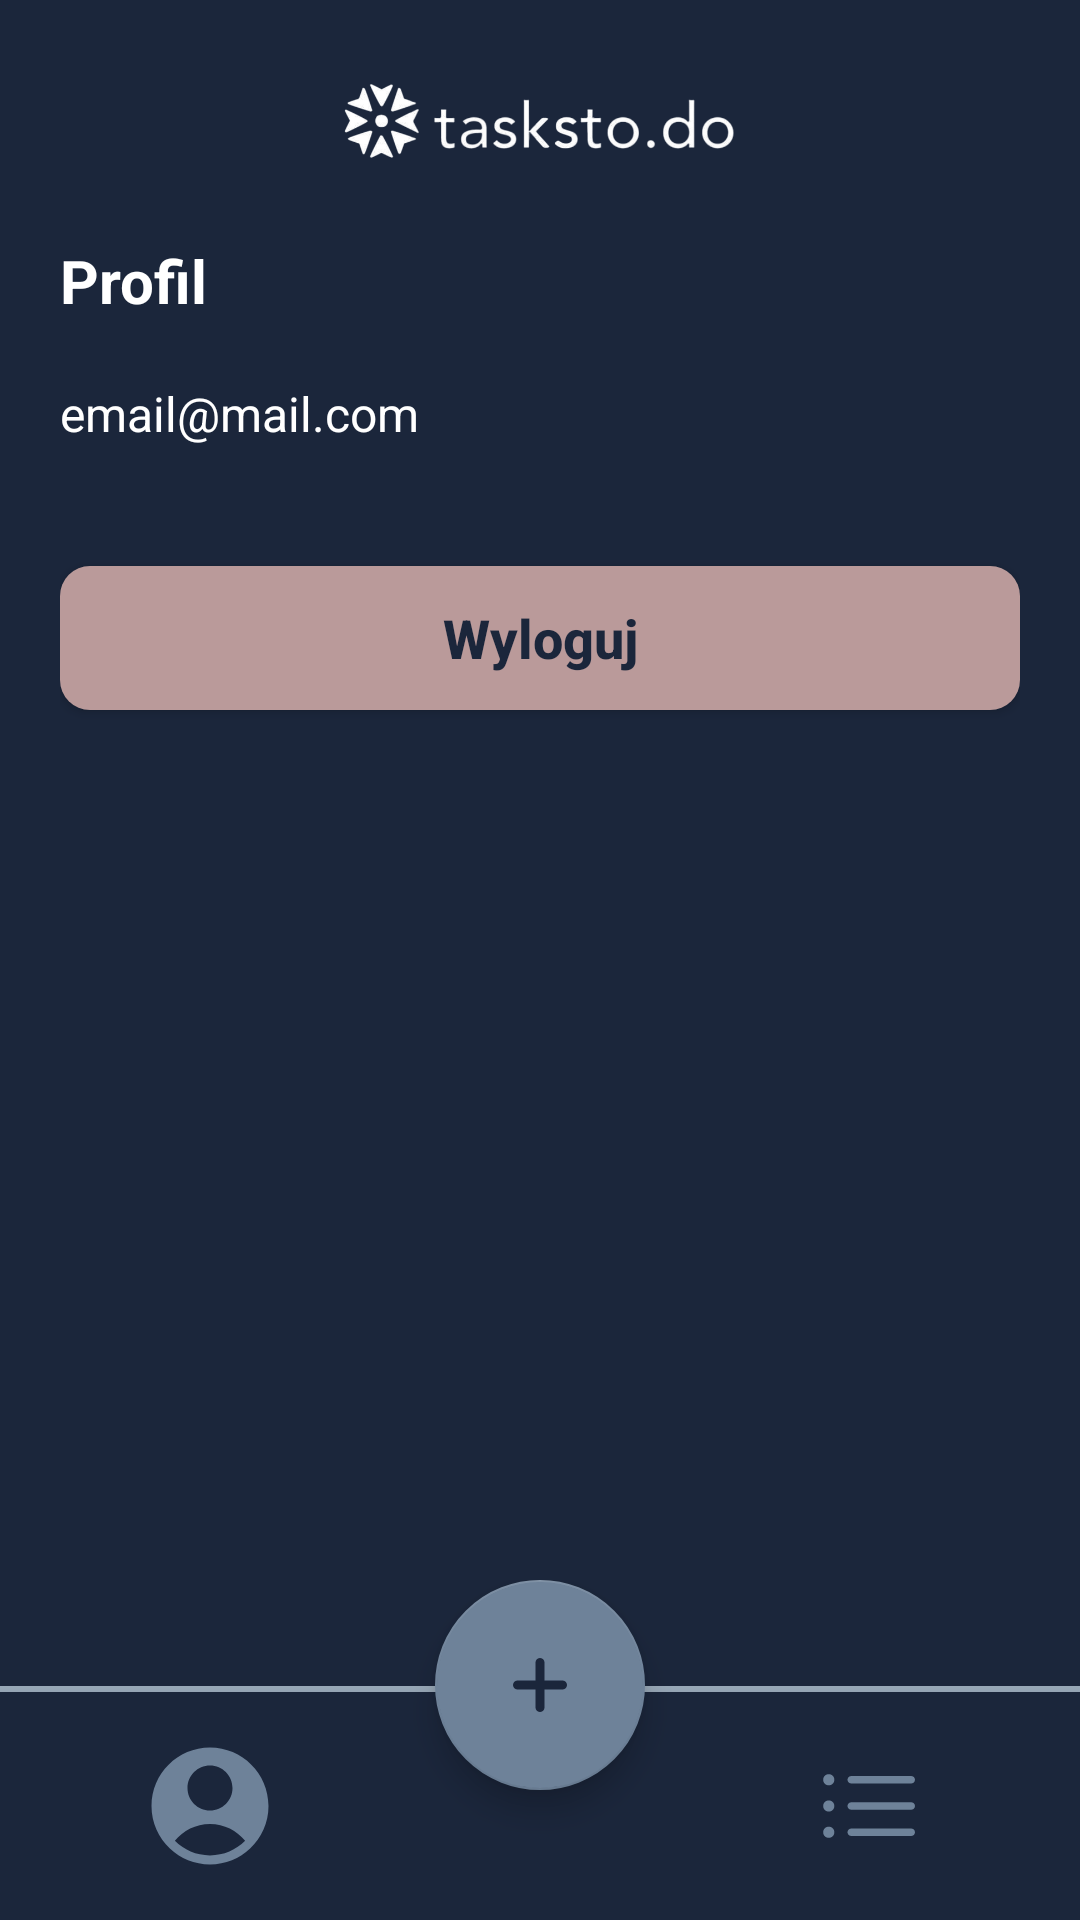

Produce the Android XML layout that renders to this screen, including the resource entries it uses.
<!-- AndroidManifest.xml: application theme Theme.Taskstodo -->
<!-- res/layout/activity_user.xml -->
<?xml version="1.0" encoding="utf-8"?>
<androidx.constraintlayout.widget.ConstraintLayout xmlns:android="http://schemas.android.com/apk/res/android"
    xmlns:app="http://schemas.android.com/apk/res-auto"
    xmlns:tools="http://schemas.android.com/tools"
    android:layout_width="match_parent"
    android:layout_height="match_parent"
    android:background="@color/colorDark"
    tools:context=".UserActivity">

    <LinearLayout
        android:id="@+id/tasks_list"
        android:layout_width="match_parent"
        android:layout_height="match_parent"
        android:layout_marginStart="20dp"
        android:layout_marginTop="20dp"
        android:layout_marginEnd="20dp"
        android:gravity="center_horizontal"
        android:orientation="vertical"
        app:layout_constraintBottom_toBottomOf="parent"
        app:layout_constraintEnd_toEndOf="parent"
        app:layout_constraintStart_toStartOf="parent"
        app:layout_constraintTop_toTopOf="parent">

        <ImageView
            android:id="@+id/logo"
            android:layout_width="match_parent"
            android:layout_height="40dp"
            android:layout_marginBottom="20dp"
            android:contentDescription="@string/taskstodo_logo_desc"
            app:srcCompat="@drawable/logo_taskstodo" />

        <TextView
            android:id="@+id/tasks_list_heading"
            android:layout_width="match_parent"
            android:layout_height="wrap_content"
            android:layout_marginBottom="20dp"
            android:text="@string/user_view_heading"
            android:textColor="@color/primary_text_color"
            android:textSize="20sp"
            android:textStyle="bold" />

        <TextView
            android:id="@+id/textView3"
            android:layout_width="match_parent"
            android:layout_height="wrap_content"
            android:text="email@mail.com"
            android:textColor="@color/primary_text_color"
            android:textSize="16sp" />

        <Button
            android:id="@+id/addTask_Button"
            android:layout_width="320dp"
            android:layout_height="wrap_content"
            android:layout_marginTop="40dp"
            android:background="@drawable/rounded_red_button"
            android:text="@string/logout_button"
            android:textAllCaps="false"
            android:textColor="@color/colorDark"
            android:textSize="18sp"
            android:textStyle="bold" />

    </LinearLayout>

    <LinearLayout
        android:id="@+id/bottomNavigation"
        android:layout_width="match_parent"
        android:layout_height="wrap_content"
        android:gravity="center"
        android:orientation="vertical"
        app:layout_constraintBottom_toBottomOf="parent"
        app:layout_constraintEnd_toEndOf="parent"
        app:layout_constraintStart_toStartOf="parent">

        <com.google.android.material.floatingactionbutton.FloatingActionButton
            android:id="@+id/addBtn_bottomMenu"
            android:layout_width="wrap_content"
            android:layout_height="wrap_content"
            android:layout_marginBottom="-35dp"
            android:clickable="true"
            android:contentDescription="@string/addTaskBtn_desc"
            android:focusable="true"
            android:src="@drawable/plus_icon"
            app:backgroundTint="@color/colorAccent"
            app:backgroundTintMode="screen"
            app:fabCustomSize="70dp"
            app:fabSize="normal"
            app:rippleColor="@color/colorDark"
            app:tint="@color/colorDark" />

        <LinearLayout
            android:id="@+id/bottomMenu_Buttons"
            android:layout_width="match_parent"
            android:layout_height="wrap_content"
            android:gravity="center"
            android:orientation="vertical">

            <View
                android:id="@+id/border_bottomMenu"
                android:layout_width="wrap_content"
                android:layout_height="2dp"
                android:background="@color/colorLight" />

            <com.google.android.material.bottomnavigation.BottomNavigationView
                android:id="@+id/bottomMenu"
                android:layout_width="match_parent"
                android:layout_height="wrap_content"
                android:background="@color/colorDark"
                android:paddingVertical="10dp">

                <TableRow
                    android:id="@+id/bottomMenu_btns"
                    android:layout_width="match_parent"
                    android:layout_height="match_parent"
                    android:gravity="center">

                    <ImageButton
                        android:id="@+id/userBtn_bottomMenu"
                        android:layout_width="wrap_content"
                        android:layout_height="wrap_content"
                        android:background="#00FFFFFF"
                        android:contentDescription="@string/userBtn_desc"
                        android:padding="5dp"
                        android:src="@drawable/user_circle_icon" />

                    <Space
                        android:layout_width="170dp"
                        android:layout_height="wrap_content" />

                    <ImageButton
                        android:id="@+id/tasksBtn_bottomMenu"
                        android:layout_width="wrap_content"
                        android:layout_height="wrap_content"
                        android:background="#00FFFFFF"
                        android:contentDescription="@string/settingsBtn_desc"
                        android:padding="5dp"
                        android:src="@drawable/list_icon" />
                </TableRow>
            </com.google.android.material.bottomnavigation.BottomNavigationView>

        </LinearLayout>

    </LinearLayout>

</androidx.constraintlayout.widget.ConstraintLayout>
<!-- resources referenced by this layout -->
<resources>
  <color name="colorAccent">#6E8299</color>
  <color name="colorDark">#1B263B</color>
  <color name="colorLight">#9AAABA</color>
  <color name="primary_text_color">#FFFFFF</color>
  <!-- drawable plus_icon (drawable) -->
  <vector android:height="35dp" android:viewportHeight="24"
      android:viewportWidth="24" android:width="35dp" xmlns:android="http://schemas.android.com/apk/res/android">
      <path android:fillColor="#00000000"
          android:pathData="M12,4.5v15m7.5,-7.5h-15"
          android:strokeColor="@color/colorDark" android:strokeLineCap="round"
          android:strokeLineJoin="round" android:strokeWidth="3"/>
  </vector>
  <!-- drawable rounded_red_button (drawable) -->
  <?xml version="1.0" encoding="utf-8"?>
  <selector xmlns:android="http://schemas.android.com/apk/res/android">
      <item android:state_pressed="true">
          <shape android:shape="rectangle">
              <solid android:color="@color/colorRed"/>
              <corners android:radius="10dp"></corners>
          </shape>
      </item>
  
      <item android:state_pressed="false">
          <shape android:shape="rectangle">
              <solid android:color="@color/colorRed"/>
              <corners android:radius="10dp"></corners>
          </shape>
      </item>
  </selector>
  <!-- drawable user_circle_icon (drawable) -->
  <vector android:height="40dp" android:viewportHeight="20"
      android:viewportWidth="20" android:width="40dp" xmlns:android="http://schemas.android.com/apk/res/android">
      <path android:fillColor="@color/colorAccent" android:fillType="evenOdd" android:pathData="M16.685,17.097C18.572,15.319 19.75,12.797 19.75,10C19.75,4.615 15.385,0.25 10,0.25C4.615,0.25 0.25,4.615 0.25,10C0.25,12.797 1.428,15.319 3.315,17.097C5.06,18.742 7.412,19.75 10,19.75C12.588,19.75 14.94,18.742 16.685,17.097ZM4.145,15.812C5.52,14.098 7.632,13 10,13C12.368,13 14.48,14.098 15.855,15.812C14.36,17.318 12.289,18.25 10,18.25C7.711,18.25 5.64,17.318 4.145,15.812ZM13.75,7C13.75,9.071 12.071,10.75 10,10.75C7.929,10.75 6.25,9.071 6.25,7C6.25,4.929 7.929,3.25 10,3.25C12.071,3.25 13.75,4.929 13.75,7Z"/>
  </vector>
  <string name="addTaskBtn_desc">Add task</string>
  <string name="logout_button">Wyloguj</string>
  <string name="settingsBtn_desc">Settings</string>
  <string name="taskstodo_logo_desc">tasksto.do Logo</string>
  <string name="userBtn_desc">User</string>
  <string name="user_view_heading">Profil</string>
  <style name="Theme.Taskstodo" parent="Theme.MaterialComponents.DayNight.NoActionBar">
          <item name="colorPrimary">@color/colorLight</item>
          <item name="colorPrimaryDark">@color/colorDark</item>
          <item name="colorAccent">@color/colorAccent</item>
          <item name="android:windowNoTitle">true</item>
          <item name="android:windowActionBar">false</item>
  
          
          <item name="android:statusBarColor" tools:targetApi="l">@color/colorDark</item>
          <item name="android:navigationBarColor">@color/colorDark</item>
          <item name="android:windowLightStatusBar">false</item>
      </style>
  <color name="colorRed">#BA9A9A</color>
</resources>
